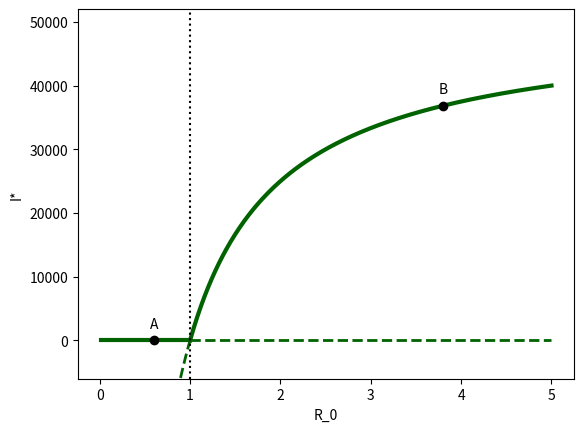

Recreate this plot in Python.
# Fig. 2.17: Steady-state values I* of the SIR model as a function of R_0 (book, Section 2.4, Eq. 2.30)
# x_a*: I* = 0, stable for R_0 < 1;  x_b*: I* = alpha N (1 - 1/R_0)/(gamma + alpha), stable for R_0 > 1 (alpha = gamma = 0.1)
# (c) 2026 Philipp Kügler · Program for the book "Dynamical Systems in the Life Sciences" · MIT License (see LICENSE)
import numpy as np
import matplotlib.pyplot as plt

N, alpha, gamma = 100000, 0.1, 0.1
R0 = np.linspace(0.01, 5, 500)
Ib = alpha * N * (1 - 1 / R0) / (gamma + alpha)
gruen = (0, 0.39, 0)

plt.plot(R0[R0 <= 1], 0 * R0[R0 <= 1], color=gruen, lw=3)                    # stable
plt.plot(R0[R0 >= 1], 0 * R0[R0 >= 1], "--", color=gruen, lw=2)              # unstable
plt.plot(R0[R0 >= 1], Ib[R0 >= 1], color=gruen, lw=3)
plt.plot(R0[(R0 > 0.85) & (R0 <= 1)], Ib[(R0 > 0.85) & (R0 <= 1)], "--", color=gruen, lw=2)
for r, name in [(0.6, "A"), (3.8, "B")]:
    i = 0 if r < 1 else alpha * N * (1 - 1 / r) / (gamma + alpha)
    plt.plot(r, i, "ko"); plt.text(r, i + 2000, name, ha="center")
    print(f"Scenario {name}: R_0 = {r},  I* = {i:.0f}")
plt.axvline(1, color="k", ls=":")
plt.ylim(-6000, 52000); plt.xlabel("R_0"); plt.ylabel("I*")
plt.show()
